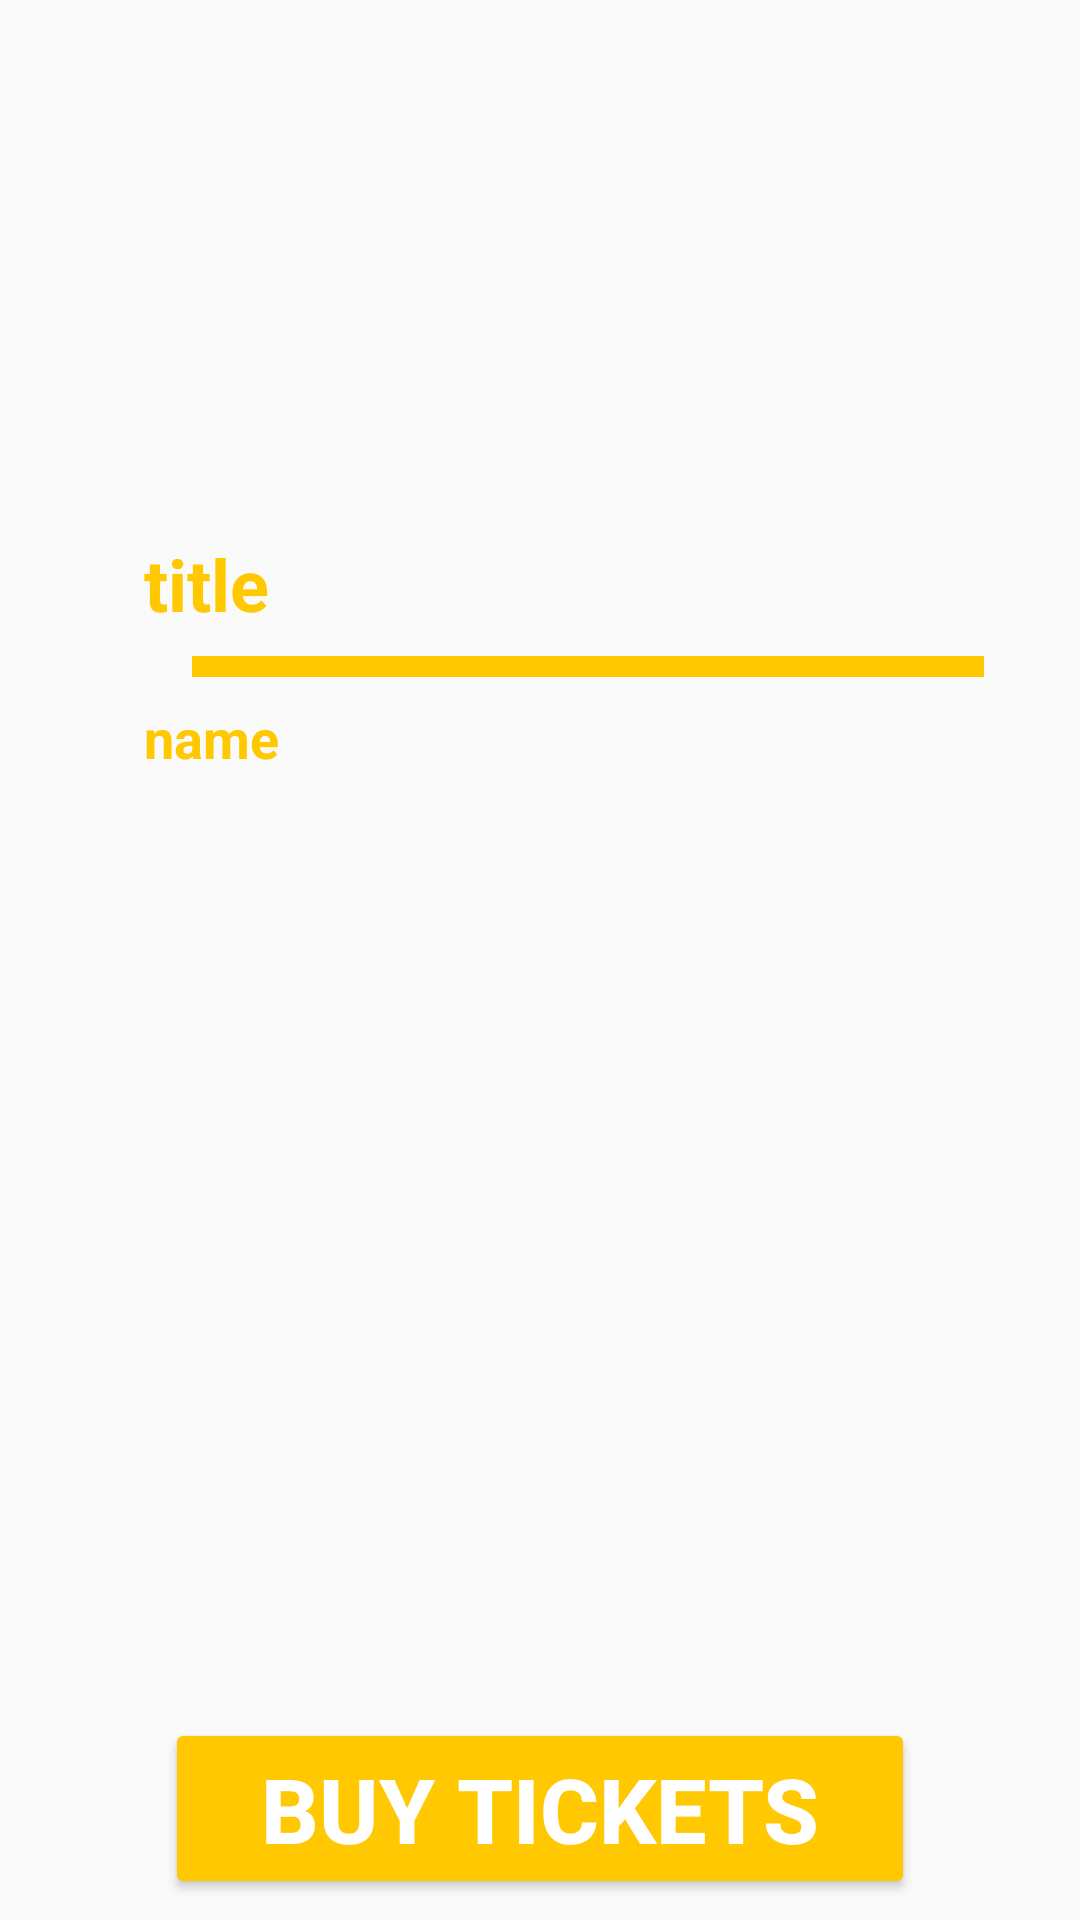

Android layout source for this screen:
<!-- AndroidManifest.xml: application theme AppTheme -->
<!-- res/layout/event_details.xml -->
<?xml version="1.0" encoding="utf-8"?>
<androidx.constraintlayout.widget.ConstraintLayout xmlns:android="http://schemas.android.com/apk/res/android"
    xmlns:app="http://schemas.android.com/apk/res-auto"
    android:layout_width="match_parent"
    android:layout_height="match_parent"
    android:orientation="vertical">


    <androidx.constraintlayout.widget.ConstraintLayout
        android:id="@+id/event_row_layout"
        android:layout_width="match_parent"
        android:layout_height="250dp"
        android:layout_marginStart="32dp"
        android:layout_marginTop="32dp"
        android:layout_marginEnd="32dp"
        android:orientation="vertical"
        app:layout_constraintEnd_toEndOf="parent"
        app:layout_constraintStart_toStartOf="parent"
        app:layout_constraintTop_toTopOf="parent">

        <ImageView
            android:id="@+id/event_img"
            android:layout_width="0dp"
            android:layout_height="0dp"
            app:layout_constraintBottom_toBottomOf="parent"
            app:layout_constraintEnd_toEndOf="parent"
            app:layout_constraintHorizontal_bias="0.0"
            app:layout_constraintStart_toStartOf="parent"
            app:layout_constraintTop_toTopOf="parent"
            app:layout_constraintVertical_bias="0.0" />

        <TextView
            android:id="@+id/event_date_txt"
            android:layout_width="wrap_content"
            android:layout_height="wrap_content"
            android:layout_marginTop="16dp"
            android:layout_marginEnd="24dp"
            android:fontFamily="@font/dinpro_black"
            android:textColor="#f3f4f4"
            app:layout_constraintEnd_toEndOf="parent"
            app:layout_constraintTop_toTopOf="parent" />

        <TextView
            android:id="@+id/event_name_txt"
            android:layout_width="wrap_content"
            android:layout_height="wrap_content"
            android:layout_marginStart="16dp"
            android:layout_marginBottom="24dp"
            android:text="name"
            android:textColor="#ffc800"
            android:textSize="18sp"
            android:textStyle="bold"
            app:layout_constraintBottom_toBottomOf="parent"
            app:layout_constraintStart_toStartOf="parent" />

        <View
            android:id="@+id/divider"
            android:layout_width="0dp"
            android:layout_height="7dp"
            android:layout_marginStart="32dp"
            android:layout_marginBottom="8dp"
            android:background="#ffc800"
            app:layout_constraintBottom_toTopOf="@+id/event_name_txt"
            app:layout_constraintEnd_toEndOf="@id/event_row_layout"
            app:layout_constraintStart_toStartOf="parent" />

        <TextView
            android:id="@+id/event_title_txt"
            android:layout_width="wrap_content"
            android:layout_height="wrap_content"
            android:layout_marginStart="16dp"
            android:layout_marginBottom="8dp"
            android:text="title"
            android:textColor="#ffc800"
            android:textSize="24sp"
            android:textStyle="bold"
            app:layout_constraintBottom_toTopOf="@+id/divider"
            app:layout_constraintStart_toStartOf="parent" />
    </androidx.constraintlayout.widget.ConstraintLayout>

    <TextView
        android:id="@+id/description_txt"
        android:layout_width="match_parent"
        android:layout_height="0dp"
        android:layout_marginStart="32dp"
        android:layout_marginTop="16dp"
        android:layout_marginEnd="32dp"
        app:layout_constraintEnd_toEndOf="parent"
        app:layout_constraintStart_toStartOf="parent"
        app:layout_constraintTop_toBottomOf="@id/event_row_layout" />

    <TextView
        android:id="@+id/date_txt"
        android:layout_width="0dp"
        android:layout_height="wrap_content"
        android:layout_alignTop="@id/description_txt"
        android:layout_marginStart="32dp"
        android:layout_marginTop="16dp"
        app:layout_constraintEnd_toStartOf="@id/start_time_txt"
        app:layout_constraintStart_toStartOf="parent"
        app:layout_constraintTop_toBottomOf="@id/description_txt" />

    <TextView
        android:id="@+id/tickets_available_txt"
        android:layout_width="match_parent"
        android:layout_height="0dp"
        android:layout_marginStart="32dp"
        android:layout_marginTop="16dp"
        android:layout_marginEnd="32dp"
        app:layout_constraintEnd_toEndOf="parent"
        app:layout_constraintStart_toStartOf="parent"
        app:layout_constraintTop_toBottomOf="@id/date_txt" />

    <TextView
        android:id="@+id/price_range_txt"
        android:layout_width="match_parent"
        android:layout_height="0dp"
        android:layout_marginStart="32dp"
        android:layout_marginTop="16dp"
        android:layout_marginEnd="32dp"
        app:layout_constraintEnd_toEndOf="parent"
        app:layout_constraintStart_toStartOf="parent"
        app:layout_constraintTop_toBottomOf="@id/tickets_available_txt" />


    <FrameLayout
        android:id="@+id/registrationBottomPanel"
        android:layout_width="match_parent"
        android:layout_height="74dp"
        app:layout_constraintBottom_toBottomOf="parent"
        app:layout_constraintEnd_toEndOf="parent"
        app:layout_constraintStart_toStartOf="parent">

        <Button
            android:id="@+id/buy_tickets_btn"
            android:layout_width="250dp"
            android:layout_height="wrap_content"
            android:layout_gravity="center"
            android:backgroundTint="@color/orangeBtnColor"
            android:gravity="center"
            android:text="buy tickets"
            android:textColor="@color/colorWhite"
            android:textSize="30sp"
            android:textStyle="bold"
            android:visibility="visible"
            app:layout_constraintEnd_toEndOf="parent"
            app:layout_constraintStart_toStartOf="parent" />
    </FrameLayout>

    <TextView
        android:id="@+id/start_time_txt"
        android:layout_width="0dp"
        android:layout_height="wrap_content"
        android:layout_marginStart="16dp"
        android:layout_marginTop="16dp"
        android:layout_marginEnd="32dp"
        app:layout_constraintEnd_toEndOf="parent"
        app:layout_constraintStart_toEndOf="@id/date_txt"
        app:layout_constraintTop_toBottomOf="@id/description_txt" />
</androidx.constraintlayout.widget.ConstraintLayout>
<!-- resources referenced by this layout -->
<resources>
  <color name="colorWhite">#FFFFFF</color>
  <color name="orangeBtnColor">#FFC800</color>
  <style name="AppTheme" parent="Theme.AppCompat.Light.DarkActionBar">
          
          <item name="colorPrimary">@color/colorPrimary</item>
          <item name="colorPrimaryDark">#f3f4f4</item>
          <item name="colorAccent">#ffc800</item>
          <item name="android:editTextColor">#868685</item>
      </style>
  <color name="colorPrimary">#008577</color>
</resources>
